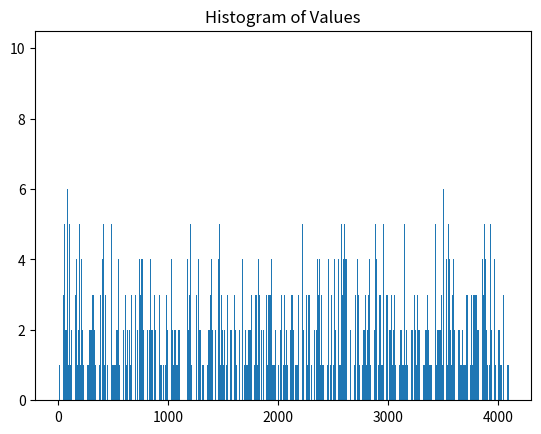

Write the Python code that produced this figure.
import matplotlib.pyplot as plt
import numpy as np

hist_values = [2, 3, 3, 0, 5, 4, 0, 0, 0, 0, 2, 4, 0, 2, 2, 1, 4, 3, 1, 4, 2, 2, 1, 6, 2, 0, 1, 1, 3, 0, 1, 4, 0, 4, 2, 1, 1, 2, 2, 1, 1, 2, 7, 1, 0, 1, 3, 1, 2, 2, 2, 3, 3, 2, 2, 1, 3, 2, 2, 3, 4, 5, 2, 2, 4, 4, 4, 0, 5, 3, 2, 0, 4, 2, 1, 3, 1, 1, 0, 2, 0, 6, 2, 3, 4, 3, 2, 1, 6, 0, 1, 5, 1, 3, 4, 3, 2, 1, 1, 3, 0, 0, 2, 2, 2, 1, 5, 1, 6, 0, 5, 1, 1, 1, 1, 1, 3, 4, 4, 3, 2, 3, 1, 2, 2, 3, 2, 4, 2, 0, 4, 0, 0, 1, 1, 4, 1, 3, 4, 1, 6, 2, 3, 2, 3, 2, 6, 2, 3, 3, 2, 1, 0, 3, 1, 0, 1, 0, 4, 0, 1, 3, 1, 3, 1, 1, 2, 1, 3, 1, 4, 1, 1, 2, 1, 4, 2, 2, 1, 1, 2, 1, 0, 2, 1, 2, 2, 4, 2, 1, 3, 1, 0, 0, 4, 0, 3, 5, 5, 4, 5, 0, 0, 1, 3, 4, 1, 3, 2, 2, 1, 1, 2, 1, 1, 4, 6, 3, 3, 4, 0, 1, 1, 0, 2, 1, 3, 3, 2, 0, 3, 2, 3, 1, 1, 2, 1, 3, 1, 4, 1, 1, 3, 3, 0, 1, 1, 1, 1, 1, 1, 1, 1, 4, 2, 2, 1, 2, 2, 1, 1, 3, 0, 2, 2, 4, 2, 2, 4, 3, 1, 3, 6, 3, 2, 2, 3, 2, 1, 1, 0, 2, 3, 1, 6, 2, 1, 2, 2, 2, 2, 2, 2, 2, 5, 4, 2, 2, 3, 3, 1, 0, 0, 1, 0, 4, 2, 1, 1, 1, 0, 3, 4, 1, 2, 3, 5, 2, 1, 1, 2, 2, 4, 1, 3, 3, 2, 0, 2, 4, 2, 3, 3, 2, 1, 2, 0, 1, 1, 5, 3, 1, 1, 0, 2, 1, 6, 3, 4, 1, 4, 1, 2, 1, 2, 2, 1, 2, 4, 0, 4, 2, 5, 1, 2, 3, 1, 3, 1, 3, 3, 0, 1, 2, 1, 1, 2, 0, 2, 1, 1, 3, 4, 4, 2, 1, 2, 2, 3, 2, 2, 3, 1, 1, 0, 1, 0, 0, 0, 1, 1, 5, 1, 2, 4, 0, 4, 0, 2, 1, 1, 1, 2, 2, 4, 5, 3, 1, 0, 1, 2, 4, 2, 2, 1, 0, 2, 1, 1, 1, 3, 4, 1, 3, 4, 4, 1, 3, 2, 2, 2, 2, 0, 2, 0, 0, 3, 3, 1, 2, 0, 1, 2, 2, 1, 2, 1, 4, 4, 1, 2, 2, 2, 1, 1, 0, 1, 4, 2, 2, 4, 0, 1, 0, 3, 3, 3, 2, 2, 2, 0, 1, 2, 5, 2, 0, 0, 3, 5, 2, 0, 1, 0, 1, 4, 0, 2, 1, 3, 3, 2, 1, 2, 2, 1, 2, 1, 2, 2, 5, 2, 4, 3, 1, 3, 1, 2, 0, 2, 2, 3, 2, 0, 1, 1, 1, 3, 3, 5, 2, 1, 0, 1, 2, 3, 1, 2, 1, 3, 4, 2, 3, 2, 2, 4, 1, 4, 3, 1, 2, 3, 4, 7, 3, 0, 1, 3, 2, 1, 1, 1, 1, 1, 3, 4, 1, 3, 1, 2, 1, 3, 5, 2, 0, 6, 0, 3, 4, 1, 4, 0, 0, 3, 2, 1, 2, 5, 0, 1, 4, 1, 1, 3, 2, 1, 1, 2, 2, 1, 1, 2, 2, 3, 1, 3, 1, 0, 3, 3, 2, 3, 2, 3, 4, 2, 3, 3, 4, 2, 3, 2, 2, 1, 2, 1, 3, 2, 5, 4, 3, 2, 4, 1, 2, 5, 0, 3, 2, 2, 3, 0, 2, 0, 2, 2, 2, 1, 1, 5, 1, 1, 2, 1, 4, 2, 3, 1, 2, 1, 0, 1, 3, 3, 2, 3, 0, 3, 3, 0, 3, 2, 3, 0, 2, 2, 1, 4, 2, 1, 1, 0, 1, 1, 5, 3, 3, 4, 0, 0, 1, 4, 2, 5, 2, 2, 0, 3, 3, 1, 5, 3, 2, 3, 3, 1, 1, 3, 4, 1, 1, 1, 3, 4, 1, 0, 0, 1, 2, 2, 2, 1, 0, 5, 3, 2, 2, 1, 2, 0, 2, 2, 2, 2, 0, 2, 1, 0, 1, 2, 2, 3, 4, 4, 3, 3, 0, 4, 1, 3, 1, 2, 3, 1, 0, 2, 2, 3, 1, 1, 2, 4, 3, 3, 4, 0, 1, 2, 2, 1, 4, 5, 1, 2, 1, 4, 1, 1, 1, 2, 1, 3, 1, 2, 0, 3, 2, 2, 0, 2, 2, 0, 1, 4, 2, 2, 2, 2, 4, 3, 2, 3, 3, 3, 2, 1, 2, 0, 3, 3, 2, 2, 2, 1, 3, 2, 2, 2, 2, 2, 2, 2, 2, 5, 4, 0, 1, 2, 0, 0, 3, 3, 2, 2, 2, 1, 3, 0, 5, 1, 0, 4, 2, 4, 2, 1, 1, 0, 4, 1, 0, 3, 2, 1, 0, 2, 1, 3, 4, 2, 2, 2, 2, 3, 0, 3, 1, 3, 5, 5, 0, 3, 1, 3, 2, 2, 2, 0, 2, 3, 0, 2, 1, 1, 3, 0, 3, 2, 2, 3, 2, 1, 3, 0, 1, 5, 2, 1, 2, 2, 5, 2, 2, 3, 3, 1, 1, 0, 4, 2, 3, 1, 0, 3, 2, 2, 2, 5, 1, 0, 0, 1, 2, 0, 4, 3, 1, 1, 4, 1, 3, 0, 1, 0, 1, 0, 0, 1, 0, 5, 5, 1, 2, 1, 2, 3, 0, 1, 2, 0, 2, 0, 0, 3, 1, 2, 1, 2, 3, 2, 3, 1, 2, 1, 3, 5, 0, 1, 3, 2, 0, 4, 1, 0, 3, 1, 3, 0, 4, 1, 1, 3, 2, 2, 0, 1, 1, 0, 3, 1, 2, 2, 2, 3, 4, 2, 2, 2, 7, 1, 1, 2, 4, 2, 2, 1, 1, 1, 3, 1, 4, 2, 2, 4, 3, 3, 2, 1, 3, 0, 0, 1, 3, 1, 4, 1, 4, 5, 2, 0, 4, 4, 0, 2, 4, 2, 1, 0, 2, 6, 2, 3, 4, 2, 2, 4, 1, 4, 1, 1, 2, 1, 1, 2, 0, 4, 1, 1, 3, 1, 0, 2, 4, 3, 1, 1, 1, 2, 1, 1, 2, 0, 1, 4, 2, 2, 0, 1, 2, 1, 3, 2, 1, 3, 4, 3, 3, 3, 1, 3, 5, 3, 4, 1, 7, 1, 4, 2, 0, 2, 2, 2, 2, 1, 1, 0, 2, 3, 2, 6, 1, 2, 1, 2, 0, 1, 0, 2, 1, 4, 1, 3, 2, 4, 1, 3, 1, 2, 0, 1, 0, 1, 4, 1, 1, 0, 4, 5, 3, 1, 5, 5, 1, 0, 4, 3, 0, 1, 2, 2, 1, 0, 0, 3, 3, 3, 3, 2, 1, 4, 5, 0, 1, 3, 1, 3, 1, 1, 2, 4, 0, 0, 3, 2, 4, 2, 3, 4, 3, 4, 2, 3, 0, 3, 3, 0, 4, 0, 2, 3, 4, 4, 3, 1, 2, 2, 1, 3, 0, 2, 0, 1, 0, 3, 4, 1, 5, 1, 2, 1, 4, 1, 2, 1, 5, 1, 1, 2, 0, 2, 2, 2, 1, 4, 3, 0, 4, 3, 0, 1, 3, 1, 1, 0, 0, 0, 1, 4, 3, 2, 3, 0, 3, 0, 1, 0, 4, 4, 0, 4, 2, 3, 0, 2, 2, 2, 2, 4, 4, 1, 3, 3, 2, 3, 1, 3, 3, 4, 0, 1, 0, 0, 4, 1, 1, 2, 4, 1, 2, 4, 1, 0, 2, 3, 1, 0, 3, 0, 2, 1, 2, 2, 0, 2, 1, 3, 0, 2, 1, 1, 2, 4, 3, 7, 1, 1, 0, 1, 2, 1, 2, 2, 1, 1, 3, 1, 1, 4, 2, 3, 2, 2, 1, 1, 1, 0, 4, 3, 3, 3, 2, 1, 1, 5, 1, 3, 3, 4, 3, 2, 5, 1, 1, 2, 3, 4, 1, 0, 3, 3, 3, 1, 2, 0, 1, 2, 3, 4, 0, 2, 1, 1, 0, 2, 1, 1, 1, 1, 3, 1, 2, 4, 2, 2, 3, 0, 1, 0, 2, 2, 1, 4, 3, 4, 2, 3, 1, 3, 3, 3, 1, 2, 0, 2, 4, 3, 2, 4, 2, 1, 4, 2, 4, 1, 2, 4, 2, 4, 2, 3, 2, 4, 1, 1, 5, 0, 1, 0, 2, 1, 1, 0, 0, 0, 0, 2, 3, 3, 0, 1, 3, 1, 3, 2, 2, 0, 4, 3, 0, 1, 1, 3, 3, 2, 3, 3, 1, 4, 0, 1, 3, 3, 3, 4, 2, 0, 1, 4, 1, 2, 2, 4, 5, 1, 2, 2, 1, 1, 0, 1, 5, 2, 1, 3, 0, 3, 1, 7, 2, 1, 1, 0, 2, 3, 0, 4, 2, 0, 3, 3, 3, 1, 3, 2, 3, 1, 0, 2, 1, 3, 2, 1, 1, 6, 1, 1, 1, 4, 0, 5, 4, 0, 3, 2, 2, 2, 4, 1, 1, 1, 2, 1, 1, 5, 0, 5, 3, 1, 1, 0, 2, 4, 4, 1, 2, 3, 3, 3, 1, 1, 3, 3, 3, 4, 2, 3, 1, 4, 0, 2, 3, 2, 5, 1, 2, 1, 3, 0, 3, 2, 0, 1, 1, 2, 4, 0, 2, 1, 4, 2, 2, 1, 5, 2, 3, 2, 2, 2, 1, 2, 2, 1, 3, 2, 2, 1, 4, 4, 0, 1, 1, 6, 1, 5, 1, 4, 1, 0, 4, 3, 2, 1, 4, 3, 1, 1, 3, 0, 3, 4, 1, 1, 0, 4, 2, 2, 3, 3, 1, 5, 1, 3, 0, 1, 1, 3, 1, 2, 1, 2, 5, 0, 1, 0, 1, 7, 4, 2, 3, 0, 0, 1, 0, 1, 0, 1, 3, 1, 1, 3, 1, 2, 2, 2, 2, 1, 1, 0, 3, 1, 1, 3, 5, 1, 1, 5, 2, 4, 0, 6, 3, 3, 3, 3, 4, 1, 6, 5, 5, 4, 1, 3, 3, 2, 1, 3, 3, 1, 0, 3, 3, 3, 2, 2, 2, 1, 2, 1, 4, 4, 2, 5, 2, 2, 1, 5, 2, 3, 6, 0, 1, 2, 1, 2, 5, 1, 4, 2, 5, 3, 4, 2, 2, 1, 1, 5, 4, 1, 1, 4, 0, 3, 1, 2, 3, 0, 0, 3, 1, 1, 1, 0, 2, 4, 3, 1, 3, 5, 0, 1, 1, 2, 1, 2, 2, 1, 1, 2, 1, 3, 3, 4, 0, 3, 5, 2, 1, 3, 0, 0, 3, 0, 3, 1, 1, 3, 3, 3, 3, 0, 2, 3, 3, 1, 0, 0, 2, 3, 1, 2, 3, 7, 0, 3, 1, 3, 0, 3, 0, 1, 2, 3, 0, 0, 1, 3, 3, 4, 3, 2, 1, 0, 3, 5, 1, 1, 6, 0, 1, 1, 4, 2, 4, 4, 4, 2, 4, 1, 0, 1, 3, 1, 3, 3, 0, 2, 2, 0, 3, 3, 2, 4, 0, 2, 0, 0, 2, 3, 2, 1, 1, 2, 3, 1, 0, 1, 3, 1, 3, 0, 0, 1, 1, 0, 2, 5, 1, 1, 4, 2, 0, 3, 3, 2, 1, 4, 2, 1, 3, 3, 1, 2, 2, 4, 2, 3, 3, 6, 2, 1, 2, 2, 3, 2, 3, 1, 2, 3, 2, 4, 1, 1, 2, 1, 1, 3, 1, 0, 3, 1, 1, 1, 4, 1, 3, 3, 0, 1, 0, 0, 1, 2, 1, 4, 3, 3, 0, 2, 2, 1, 0, 2, 0, 3, 4, 1, 2, 2, 4, 1, 2, 3, 4, 3, 1, 2, 1, 3, 2, 3, 1, 1, 3, 2, 2, 0, 2, 2, 2, 1, 1, 4, 2, 1, 2, 3, 4, 0, 0, 1, 4, 0, 1, 2, 3, 2, 4, 3, 2, 2, 0, 2, 1, 3, 1, 5, 3, 3, 0, 2, 3, 2, 4, 2, 5, 2, 1, 1, 5, 2, 3, 2, 2, 2, 2, 0, 1, 0, 1, 2, 2, 1, 2, 1, 0, 0, 1, 0, 4, 1, 2, 2, 1, 4, 2, 2, 4, 1, 2, 2, 2, 1, 1, 3, 0, 5, 5, 1, 1, 4, 2, 2, 0, 3, 3, 3, 0, 0, 1, 2, 2, 1, 1, 1, 3, 4, 3, 2, 3, 4, 3, 3, 1, 2, 3, 4, 0, 3, 1, 1, 2, 1, 3, 4, 3, 4, 0, 0, 2, 1, 2, 1, 3, 2, 3, 4, 1, 1, 4, 2, 4, 0, 4, 1, 1, 5, 6, 2, 6, 3, 1, 3, 0, 2, 2, 2, 1, 1, 1, 2, 0, 3, 2, 3, 1, 2, 3, 2, 0, 2, 0, 5, 0, 3, 3, 0, 4, 2, 1, 2, 3, 2, 1, 3, 2, 3, 4, 6, 0, 2, 4, 3, 2, 3, 1, 4, 3, 3, 1, 3, 2, 0, 4, 3, 3, 0, 0, 2, 1, 2, 1, 4, 2, 2, 7, 3, 1, 2, 2, 1, 3, 2, 3, 1, 4, 1, 1, 1, 1, 4, 0, 3, 1, 4, 5, 0, 1, 3, 3, 2, 1, 1, 4, 1, 1, 3, 0, 3, 2, 5, 7, 1, 2, 1, 2, 1, 1, 1, 3, 1, 0, 1, 1, 2, 1, 0, 4, 0, 1, 0, 2, 2, 1, 0, 5, 2, 2, 0, 2, 3, 4, 2, 3, 2, 1, 3, 6, 0, 2, 3, 0, 0, 0, 6, 1, 4, 0, 1, 0, 1, 2, 0, 4, 3, 4, 2, 2, 1, 1, 2, 3, 1, 4, 4, 2, 4, 1, 1, 2, 1, 2, 3, 2, 4, 2, 0, 0, 1, 3, 1, 0, 1, 1, 1, 3, 4, 0, 3, 4, 1, 1, 0, 1, 1, 2, 2, 0, 4, 1, 1, 2, 2, 1, 2, 6, 1, 0, 2, 1, 2, 0, 2, 3, 1, 1, 4, 1, 0, 2, 1, 1, 4, 1, 3, 2, 4, 3, 1, 1, 2, 3, 1, 2, 2, 1, 3, 2, 2, 1, 1, 0, 0, 0, 4, 1, 2, 3, 1, 2, 2, 2, 2, 4, 3, 2, 1, 0, 4, 0, 2, 4, 1, 3, 1, 2, 1, 1, 1, 1, 3, 1, 0, 2, 3, 1, 2, 2, 3, 4, 2, 3, 5, 0, 1, 2, 0, 3, 1, 1, 2, 4, 2, 3, 0, 0, 2, 3, 1, 2, 2, 1, 2, 0, 3, 1, 1, 1, 1, 2, 2, 2, 2, 1, 4, 1, 5, 2, 0, 5, 0, 1, 5, 1, 1, 3, 3, 1, 0, 0, 1, 2, 0, 1, 1, 2, 1, 3, 2, 2, 2, 3, 0, 0, 3, 3, 4, 2, 1, 1, 2, 3, 1, 3, 2, 3, 1, 5, 2, 2, 3, 4, 2, 2, 1, 3, 3, 2, 2, 1, 0, 2, 4, 2, 1, 4, 2, 1, 3, 1, 1, 1, 1, 1, 2, 2, 4, 2, 3, 1, 0, 0, 2, 0, 0, 2, 2, 0, 3, 0, 1, 2, 1, 0, 2, 5, 1, 1, 4, 1, 2, 0, 1, 0, 0, 4, 4, 2, 2, 1, 2, 1, 4, 3, 2, 4, 2, 3, 0, 1, 2, 2, 4, 1, 1, 1, 2, 2, 1, 3, 3, 1, 3, 2, 2, 2, 2, 1, 4, 4, 1, 0, 4, 3, 2, 4, 0, 2, 3, 0, 2, 1, 5, 3, 3, 2, 2, 3, 0, 1, 1, 2, 1, 1, 2, 1, 2, 2, 0, 5, 5, 1, 3, 1, 0, 2, 0, 2, 3, 0, 2, 3, 1, 0, 1, 2, 1, 4, 1, 2, 1, 2, 0, 2, 2, 3, 5, 2, 3, 1, 1, 3, 3, 2, 5, 4, 1, 2, 1, 1, 1, 2, 0, 2, 4, 1, 5, 0, 1, 1, 3, 2, 2, 0, 2, 3, 5, 3, 2, 4, 1, 2, 0, 2, 0, 5, 1, 3, 1, 7, 2, 1, 1, 2, 2, 1, 3, 2, 2, 5, 0, 2, 0, 3, 0, 3, 0, 5, 1, 0, 0, 3, 1, 2, 1, 2, 2, 1, 2, 0, 0, 1, 1, 4, 1, 3, 3, 1, 0, 0, 1, 2, 2, 1, 1, 3, 1, 1, 1, 0, 0, 2, 3, 2, 1, 4, 3, 4, 2, 3, 2, 2, 4, 3, 2, 0, 3, 4, 3, 1, 2, 5, 1, 2, 4, 2, 1, 0, 3, 3, 0, 2, 1, 3, 3, 3, 0, 1, 7, 2, 2, 0, 1, 0, 3, 1, 2, 2, 1, 1, 5, 0, 2, 1, 1, 1, 3, 1, 2, 0, 0, 0, 0, 2, 4, 2, 1, 2, 0, 4, 1, 2, 1, 2, 0, 1, 3, 1, 1, 2, 0, 0, 4, 2, 3, 1, 0, 2, 2, 2, 1, 2, 4, 4, 0, 4, 2, 3, 0, 7, 2, 1, 3, 1, 0, 0, 1, 0, 4, 0, 4, 1, 1, 1, 4, 2, 4, 4, 0, 3, 2, 3, 3, 2, 3, 0, 2, 1, 1, 2, 3, 2, 2, 4, 2, 2, 1, 1, 2, 0, 1, 2, 1, 2, 2, 5, 0, 3, 2, 1, 1, 0, 2, 3, 2, 2, 4, 4, 1, 0, 5, 3, 0, 0, 4, 3, 3, 3, 2, 2, 5, 0, 0, 3, 0, 2, 2, 2, 4, 2, 6, 2, 2, 0, 2, 5, 3, 3, 5, 2, 4, 2, 3, 0, 1, 1, 2, 4, 2, 3, 1, 4, 1, 0, 3, 6, 0, 3, 1, 1, 2, 0, 0, 1, 4, 1, 3, 3, 2, 1, 2, 2, 2, 3, 3, 4, 0, 2, 1, 1, 3, 0, 1, 3, 0, 1, 1, 1, 2, 4, 3, 3, 1, 1, 3, 1, 3, 3, 0, 0, 2, 1, 3, 5, 4, 1, 3, 0, 5, 1, 5, 1, 5, 1, 5, 1, 1, 2, 3, 1, 1, 2, 1, 0, 2, 2, 2, 3, 2, 4, 1, 2, 2, 1, 3, 3, 4, 7, 3, 2, 2, 2, 2, 2, 1, 1, 2, 3, 2, 0, 4, 3, 1, 2, 1, 1, 0, 1, 4, 4, 1, 0, 1, 2, 3, 2, 2, 1, 3, 3, 0, 2, 1, 1, 2, 3, 2, 5, 2, 0, 3, 2, 1, 3, 4, 1, 3, 2, 2, 4, 2, 3, 1, 2, 4, 1, 2, 3, 2, 2, 0, 2, 2, 3, 1, 5, 2, 3, 2, 3, 3, 1, 1, 3, 1, 2, 0, 1, 3, 1, 0, 2, 0, 2, 2, 6, 2, 4, 0, 1, 0, 0, 5, 1, 2, 4, 3, 3, 2, 4, 0, 2, 1, 0, 4, 1, 2, 0, 5, 0, 4, 2, 2, 1, 5, 1, 1, 2, 3, 1, 1, 1, 1, 0, 0, 2, 1, 2, 1, 4, 1, 2, 3, 1, 2, 3, 1, 2, 0, 3, 3, 8, 3, 1, 3, 1, 1, 4, 1, 2, 0, 1, 1, 0, 0, 1, 0, 1, 1, 2, 2, 5, 1, 4, 2, 4, 0, 3, 1, 0, 1, 0, 3, 0, 3, 2, 0, 3, 2, 2, 4, 4, 2, 3, 1, 3, 5, 2, 1, 2, 3, 4, 4, 5, 4, 1, 3, 1, 4, 1, 0, 1, 1, 2, 3, 0, 1, 2, 2, 1, 3, 3, 6, 2, 2, 1, 0, 3, 1, 3, 3, 2, 1, 2, 1, 2, 5, 0, 3, 0, 0, 0, 3, 4, 2, 2, 0, 3, 3, 0, 3, 5, 3, 0, 3, 2, 3, 4, 1, 1, 0, 2, 3, 0, 1, 3, 2, 4, 6, 3, 5, 2, 5, 2, 1, 1, 1, 3, 0, 1, 1, 3, 6, 2, 1, 2, 4, 1, 0, 3, 3, 0, 2, 2, 2, 3, 1, 0, 2, 3, 2, 1, 4, 2, 5, 2, 1, 2, 3, 1, 3, 1, 1, 3, 1, 3, 3, 2, 1, 0, 3, 2, 0, 0, 1, 1, 1, 4, 2, 1, 3, 2, 2, 4, 4, 0, 2, 1, 1, 2, 2, 2, 1, 0, 1, 1, 2, 3, 2, 2, 1, 1, 5, 1, 0, 2, 0, 0, 3, 4, 1, 3, 2, 6, 1, 1, 1, 3, 0, 2, 1, 2, 3, 2, 4, 1, 5, 2, 2, 4, 3, 2, 1, 2, 2, 5, 2, 0, 0, 2, 3, 0, 1, 2, 1, 2, 0, 2, 1, 1, 3, 3, 1, 3, 1, 1, 2, 1, 2, 4, 4, 5, 2, 0, 2, 2, 1, 1, 1, 1, 3, 4, 2, 0, 1, 4, 2, 1, 3, 2, 2, 1, 3, 2, 3, 4, 1, 0, 2, 5, 0, 2, 0, 2, 0, 1, 2, 1, 0, 3, 3, 2, 0, 5, 6, 2, 1, 1, 2, 1, 1, 3, 1, 1, 2, 2, 0, 3, 3, 0, 1, 2, 1, 2, 2, 0, 5, 0, 1, 2, 2, 3, 2, 6, 3, 0, 4, 1, 5, 2, 1, 1, 2, 0, 2, 1, 1, 1, 2, 3, 0, 0, 3, 3, 3, 2, 1, 3, 0, 1, 2, 2, 3, 6, 3, 3, 1, 1, 4, 0, 3, 3, 2, 1, 5, 6, 1, 3, 3, 1, 0, 0, 0, 3, 1, 2, 2, 2, 6, 1, 4, 2, 3, 3, 0, 2, 4, 3, 2, 1, 2, 1, 1, 4, 3, 2, 1, 5, 1, 2, 0, 1, 1, 4, 1, 3, 1, 5, 2, 2, 1, 5, 1, 0, 4, 0, 1, 2, 3, 2, 4, 2, 0, 3, 3, 2, 2, 2, 1, 2, 3, 4, 4, 4, 1, 7, 2, 1, 1, 2, 1, 2, 3, 3, 0, 1, 0, 3, 3, 2, 0, 3, 2, 3, 2, 2, 4, 2, 2, 0, 2, 3, 1, 1, 2, 2, 4, 4, 3, 1, 2, 0, 2, 1, 0, 2, 1, 3, 3, 3, 1, 2, 2, 0, 1, 2, 2, 2, 1, 3, 1, 2, 1, 1, 3, 3, 5, 1, 6, 3, 0, 2, 2, 2, 6, 0, 3, 0, 1, 3, 1, 2, 2, 1, 3, 3, 1, 3, 2, 0, 1, 0, 2, 1, 4, 0, 2, 0, 1, 1, 3, 2, 1, 1, 1, 0, 4, 3, 2, 1, 4, 2, 0, 2, 2, 3, 6, 1, 3, 0, 1, 2, 2, 2, 2, 3, 1, 3, 2, 2, 1, 2, 3, 2, 2, 1, 5, 1, 3, 4, 1, 2, 1, 1, 3, 0, 1, 3, 1, 2, 3, 1, 0, 3, 0, 2, 3, 1, 0, 2, 5, 2, 1, 0, 3, 2, 1, 1, 6, 1, 2, 3, 4, 4, 3, 1, 3, 1, 2, 3, 4, 1, 3, 1, 1, 4, 5, 2, 5, 2, 3, 2, 2, 2, 1, 1, 2, 3, 0, 1, 2, 1, 2, 3, 1, 2, 1, 2, 3, 3, 3, 2, 1, 1, 1, 1, 1, 3, 3, 2, 3, 4, 2, 1, 1, 2, 3, 1, 1, 2, 5, 2, 2, 1, 2, 3, 2, 2, 2, 2, 0, 3, 4, 2, 2, 2, 2, 1, 1, 3, 3, 1, 2, 2, 6, 1, 2, 1, 1, 0, 1, 1, 0, 4, 2, 3, 4, 3, 0, 1, 2, 4, 2, 3, 2, 4, 0, 4, 1, 1, 2, 2, 1, 0, 5, 1, 3, 0, 0, 2, 4, 1, 1, 1, 2, 2, 3, 1, 0, 3, 1, 3, 7, 4, 1, 1, 3, 1, 5, 5, 1, 0, 3, 1, 2, 1, 1, 4, 3, 0, 3, 2, 3, 0, 1, 2, 2, 1, 1, 1, 1, 0, 1, 0, 0, 1, 0, 2, 1, 1, 3, 1, 1, 4, 0, 2, 3, 0, 7, 6, 3, 1, 3, 1, 1, 3, 3, 1, 3, 4, 1, 2, 5, 3, 3, 5, 1, 0, 3, 3, 2, 2, 2, 0, 0, 3, 1, 2, 3, 2, 0, 2, 3, 1, 3, 4, 4, 1, 1, 3, 3, 0, 0, 2, 3, 1, 1, 0, 2, 4, 1, 2, 2, 1, 3, 2, 1, 4, 1, 1, 2, 1, 1, 1, 2, 0, 2, 0, 1, 1, 2, 2, 1, 1, 3, 3, 0, 2, 1, 1, 1, 0, 3, 4, 2, 2, 1, 4, 3, 3, 2, 2, 3, 3, 2, 0, 3, 2, 2, 4, 2, 3, 2, 1, 1, 4, 1, 2, 0, 4, 2, 1, 1, 1, 2, 3, 0, 4, 0, 1, 2, 0, 5, 2, 10, 3, 5, 1, 3, 1, 3, 3, 3, 2, 3, 0, 3, 4, 4, 2, 4, 2, 1, 2, 2, 0, 2, 0, 1, 4, 4, 3, 2, 0, 3, 0, 0, 0, 0, 4, 1, 4, 1, 3, 2, 4, 3, 1, 0, 3, 0, 1, 1, 3, 2, 1, 1, 2]

# plot bar chart of hist_values
plt.bar(range(len(hist_values)), hist_values)
plt.title('Histogram of Values')

plt.show()